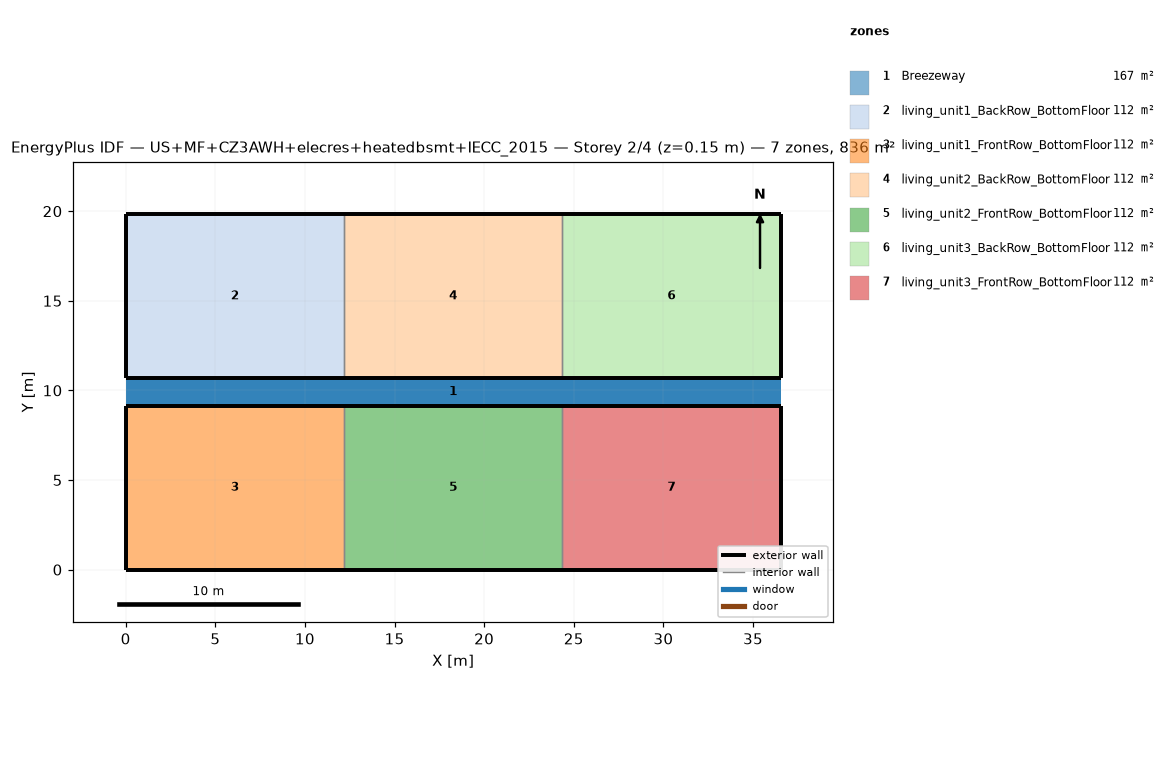
=== STOREY PLAN SPEC (per zone: floor XY polygon, exterior-wall plan segments, windows/doors) ===
zone 1: Breezeway  (167.0 m²)
  floor: (36.54, 9.16) (0.00, 9.16) (0.00, 10.68) (36.54, 10.68)
  floor: (36.54, 9.16) (0.00, 9.16) (0.00, 10.68) (36.54, 10.68)
  floor: (36.54, 9.16) (0.00, 9.16) (0.00, 10.68) (36.54, 10.68)
zone 2: living_unit1_BackRow_BottomFloor  (111.5 m²)
  floor: (12.18, 10.68) (0.00, 10.68) (0.00, 19.84) (12.18, 19.84)
  exterior wall: (0.00, 10.68) – (12.18, 10.68)  [12.2 m]
  exterior wall: (12.18, 19.84) – (0.00, 19.84)  [12.2 m]
  exterior wall: (0.00, 19.84) – (0.00, 10.68)  [9.2 m]
  interior walls: 1
zone 3: living_unit1_FrontRow_BottomFloor  (111.5 m²)
  floor: (12.18, 0.00) (0.00, 0.00) (0.00, 9.16) (12.18, 9.16)
  exterior wall: (0.00, 0.00) – (12.18, 0.00)  [12.2 m]
  exterior wall: (12.18, 9.16) – (0.00, 9.16)  [12.2 m]
  exterior wall: (0.00, 9.16) – (0.00, 0.00)  [9.2 m]
  interior walls: 1
zone 4: living_unit2_BackRow_BottomFloor  (111.5 m²)
  floor: (24.36, 10.68) (12.18, 10.68) (12.18, 19.84) (24.36, 19.84)
  exterior wall: (12.18, 10.68) – (24.36, 10.68)  [12.2 m]
  exterior wall: (24.36, 19.84) – (12.18, 19.84)  [12.2 m]
  interior walls: 2
zone 5: living_unit2_FrontRow_BottomFloor  (111.5 m²)
  floor: (24.36, 0.00) (12.18, 0.00) (12.18, 9.16) (24.36, 9.16)
  exterior wall: (12.18, 0.00) – (24.36, 0.00)  [12.2 m]
  exterior wall: (24.36, 9.16) – (12.18, 9.16)  [12.2 m]
  interior walls: 2
zone 6: living_unit3_BackRow_BottomFloor  (111.5 m²)
  floor: (36.54, 10.68) (24.36, 10.68) (24.36, 19.84) (36.54, 19.84)
  exterior wall: (24.36, 10.68) – (36.54, 10.68)  [12.2 m]
  exterior wall: (36.54, 10.68) – (36.54, 19.84)  [9.2 m]
  exterior wall: (36.54, 19.84) – (24.36, 19.84)  [12.2 m]
  interior walls: 1
zone 7: living_unit3_FrontRow_BottomFloor  (111.5 m²)
  floor: (36.54, 0.00) (24.36, 0.00) (24.36, 9.16) (36.54, 9.16)
  exterior wall: (24.36, 0.00) – (36.54, 0.00)  [12.2 m]
  exterior wall: (36.54, 0.00) – (36.54, 9.16)  [9.2 m]
  exterior wall: (36.54, 9.16) – (24.36, 9.16)  [12.2 m]
  interior walls: 1

=== DERIVED (storey summary) ===
Building: US+MF+CZ3AWH+elecres+heatedbsmt+IECC_2015
Storey: 2 of 4  (floor level z = 0.15 m)
Storey gross floor area: 836.2 m²
Zones on this storey: 7
  - Breezeway: floor 167.0 m²
  - living_unit1_BackRow_BottomFloor: floor 111.5 m²; exterior wall 33.5 m (86.9 m²); WWR 0.0%
  - living_unit1_FrontRow_BottomFloor: floor 111.5 m²; exterior wall 33.5 m (86.9 m²); WWR 0.0%
  - living_unit2_BackRow_BottomFloor: floor 111.5 m²; exterior wall 24.4 m (63.1 m²); WWR 0.0%
  - living_unit2_FrontRow_BottomFloor: floor 111.5 m²; exterior wall 24.4 m (63.1 m²); WWR 0.0%
  - living_unit3_BackRow_BottomFloor: floor 111.5 m²; exterior wall 33.5 m (86.9 m²); WWR 0.0%
  - living_unit3_FrontRow_BottomFloor: floor 111.5 m²; exterior wall 33.5 m (86.9 m²); WWR 0.0%
Zone adjacency (shared interzone walls):
  - living_unit1_BackRow_BottomFloor ↔ living_unit2_BackRow_BottomFloor
  - living_unit1_FrontRow_BottomFloor ↔ living_unit2_FrontRow_BottomFloor
  - living_unit2_BackRow_BottomFloor ↔ living_unit3_BackRow_BottomFloor
  - living_unit2_FrontRow_BottomFloor ↔ living_unit3_FrontRow_BottomFloor